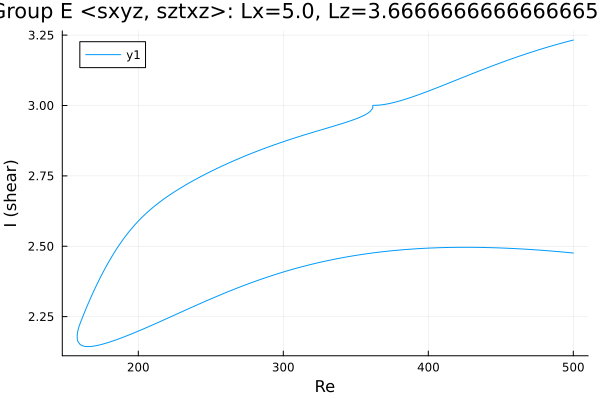

Source data for this figure (header and first rows):
Re, shear
500.0, 3.232
498.9, 3.231
497.5, 3.229
496.1, 3.227
494.7, 3.225
493.2, 3.223
491.8, 3.221
490.4, 3.219
489, 3.217
487.6, 3.215
486.2, 3.213
484.8, 3.211
483.3, 3.209
481.9, 3.207
480.5, 3.205
479.1, 3.202
477.7, 3.2
476.3, 3.198
474.9, 3.196
474.3, 3.195
472.9, 3.193
471.5, 3.19
470.1, 3.188
468.7, 3.185
467.2, 3.183
465.8, 3.181
464.4, 3.178
463, 3.176
461.6, 3.173
460.4, 3.171
459, 3.168
457.6, 3.166
456.2, 3.163
454.8, 3.161
453.3, 3.158
451.9, 3.155
450.5, 3.153
449.1, 3.15
447.7, 3.147
446.3, 3.145
444.9, 3.142
443.4, 3.139
442, 3.136
440.6, 3.134
439.2, 3.131
437.8, 3.128
436.4, 3.125
435, 3.122
433.5, 3.12
432.1, 3.117
430.7, 3.114
429.3, 3.111
427.9, 3.108
426.5, 3.105
425.1, 3.102
423.6, 3.099
422.2, 3.096
420.8, 3.093
419.4, 3.091
418, 3.088
... 569 more rows
